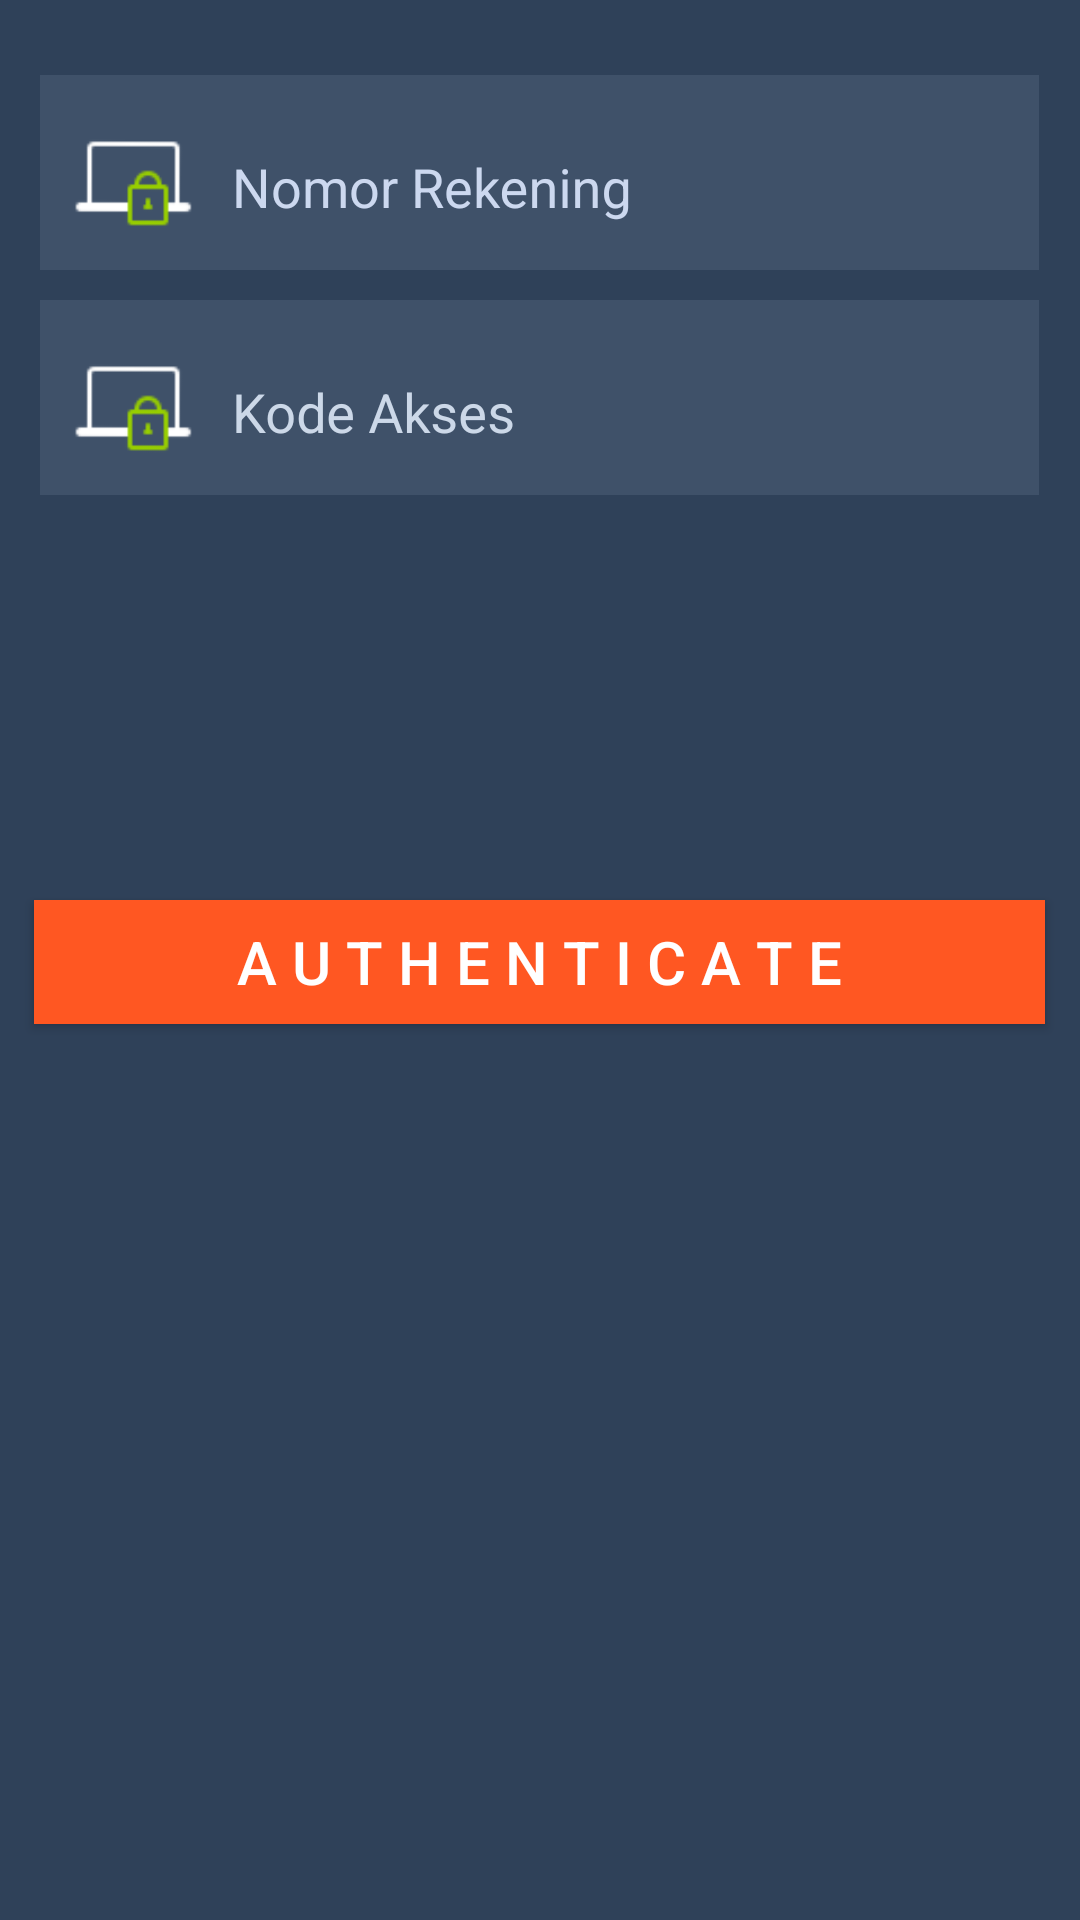

Layout XML and referenced resources for this Android screen:
<!-- AndroidManifest.xml: application theme AppTheme -->
<!-- res/layout/fragment_home_tab1_signin.xml -->
<LinearLayout
    xmlns:android="http://schemas.android.com/apk/res/android"
    xmlns:app="http://schemas.android.com/apk/res-auto"
    xmlns:tools="http://schemas.android.com/tools"
    android:layout_width="match_parent"
    android:layout_height="match_parent"
    android:paddingBottom="@dimen/activity_vertical_margin"
    android:background="#2f4159"
    tools:context="qwerty.mobilebanking.Activity.LoginActivity$PlaceholderFragment"
    android:orientation="vertical">
    <LinearLayout
        android:layout_width="wrap_content"
        android:layout_height="wrap_content"
        android:paddingTop="5dp"
        android:orientation="horizontal"
        android:layout_gravity="center"
        android:background="#3f5169"
        android:layout_marginBottom="10dp"
        android:layout_marginTop="25dp">
        <ImageView
            android:id="@+id/imageView"
            android:layout_width="60dp"
            android:layout_height="60dp"
            android:layout_gravity="center"
            app:srcCompat="@drawable/kodeakses"
            android:layout_alignParentTop="true" />

        <android.support.design.widget.TextInputLayout
            android:layout_width="match_parent"
            android:layout_height="wrap_content"
            android:textColorHint="#ccd8ef"
            android:id="@+id/fragment.signin.textInputLayout.noRek">

            <EditText
                android:id="@+id/editText"
                android:layout_width="wrap_content"
                android:layout_height="wrap_content"
                android:layout_above="@+id/imageView2"
                android:layout_alignStart="@+id/fragment.signin.editText.noRek"
                android:backgroundTint="#3f5169"
                android:ems="13"
                android:hint="Nomor Rekening"
                android:inputType="number"
                android:textColor="#ffff"
                android:textColorHint="#ccd8e8" />
        </android.support.design.widget.TextInputLayout>
    </LinearLayout>

    <LinearLayout
        android:layout_width="wrap_content"
        android:layout_height="wrap_content"
        android:orientation="horizontal"
        android:layout_gravity="center"
        android:background="#3f5169"
        android:paddingTop="5dp">
        <ImageView
            android:id="@+id/imageView2"
            android:layout_width="60dp"
            android:layout_height="60dp"
            app:srcCompat="@drawable/kodeakses"
            android:layout_below="@id/imageView"
            />

        <android.support.design.widget.TextInputLayout
            android:layout_width="match_parent"
            android:layout_height="wrap_content"
            android:textColorHint="#ccd8e8"
            android:id="@+id/fragment.signin.textInputLayout.kodeAkses">
            <EditText
                android:id="@+id/editText2"
                android:layout_width="wrap_content"
                android:layout_height="wrap_content"
                android:layout_alignEnd="@+id/fragment.signin.editText.kodeAkses"
                android:layout_below="@id/editText"
                android:layout_marginTop="17dp"
                android:ems="13"
                android:hint="Kode Akses"
                android:inputType="textPassword"
                android:textColor="#ffff"
                android:textColorHint="#ffff"
                android:backgroundTint="#3f5169"/>
        </android.support.design.widget.TextInputLayout>
    </LinearLayout>


    <Button
        android:id="@+id/buttonLogin"
        android:layout_width="337dp"
        android:layout_height="20pt"
        android:text="A u t h e n t i c a t e"
        android:hapticFeedbackEnabled="true"
        android:onClick="true"
        android:foreground="?android:attr/selectableItemBackground"
        android:layout_marginRight="35dp"
        android:layout_marginLeft="35dp"
        android:ems="20"
        android:background="#ff5722"
        android:textColor="#ffff"
        android:textSize="20dp"
        android:layout_marginTop="135dp"
        android:layout_below="@+id/imageView2"
        android:layout_alignParentStart="true"
        android:layout_gravity="center"
        />



</LinearLayout>
<!-- resources referenced by this layout -->
<resources>
  <!-- drawable kodeakses: png bitmap (drawable, 1579 bytes) -->
  <style name="AppTheme" parent="Theme.AppCompat.Light.DarkActionBar">
          
          <item name="colorPrimary">@color/colorPrimary</item>
          <item name="colorPrimaryDark">@color/colorPrimaryDark</item>
          <item name="colorAccent">@color/colorAccent</item>
      </style>
  <color name="colorPrimary">#fff</color>
  <color name="colorPrimaryDark">#3fff</color>
  <color name="colorAccent">#FFFF</color>
</resources>
